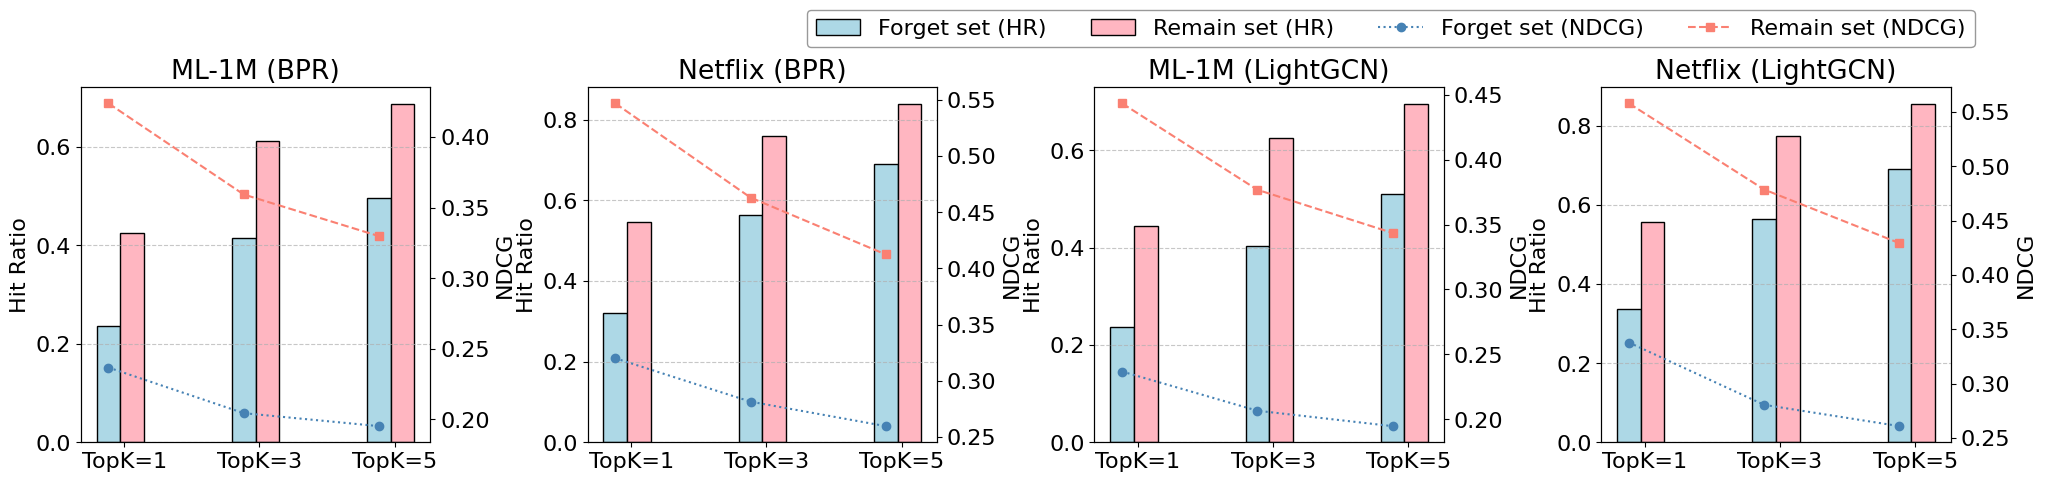

Write the Python code that produced this figure.
import matplotlib.pyplot as plt
import numpy as np

# 数据 (请根据您的实际数据进行替换)
data = {
    # 'ML-100K': {
    #     'Forget set': [0.2021  , 0.3617    ,0.4680   ],
    #     'Remain set': [0.4405  , 0.6454    , 0.7196  ],
    #     'Forget set ndcg': [0.2021  , 0.1675    ,0.1655  ],
    #     'Remain set ndcg': [0.4405 , 0.3742    , 0.3516 ]
    # },
    'ML-1M (BPR)': {
        'Forget set': [0.2367  , 0.4139   ,0.4966   ],
        'Remain set': [0.4238  , 0.6122   , 0.6863 ],
        'Forget set ndcg': [0.2367  , 0.2044   ,0.1952  ],
        'Remain set ndcg': [0.4238  , 0.3593   , 0.3298 ]
    },
    'Netflix (BPR)': {
        'Forget set': [0.32 ,0.5627 ,0.6910   ],
        'Remain set': [0.5468, 0.7597,0.8386   ],
        'Forget set ndcg': [0.32,0.2814 ,0.2596   ],
        'Remain set ndcg': [0.5468, 0.4630,0.4124   ]
    },
    'ML-1M (LightGCN)': {
            'Forget set': [0.2367, 0.4039, 0.5099  ],
            'Remain set': [0.4435, 0.6245, 0.6948],
            'Forget set ndcg': [0.2367, 0.2065,0.1946 ],
            'Remain set ndcg': [0.4435, 0.3769, 0.3436 ]
        },
        'Netflix (LightGCN)': {
            'Forget set': [0.3379,0.5641,  0.691  ],
            'Remain set': [0.5578, 0.775, 0.8549],
            'Forget set ndcg': [0.3379,0.2806, 0.261],
            'Remain set ndcg': [0.5578,0.4786, 0.4293 ]
        },
}

pc_ratios = ['TopK=1', 'TopK=3', 'TopK=5']
datasets = list(data.keys())
methods = ['Forget set', 'Remain set']
rdr_methods = ['Forget set ndcg', 'Remain set ndcg']

# 设置字体和样式
plt.rcParams['font.family'] = 'Times New Roman'
plt.rcParams['font.size'] = 16
plt.rcParams['legend.fontsize'] = 16
# 调整figsize，增加画布宽度
fig, axes = plt.subplots(1, 4, figsize=(22, 5))

# 颜色设置，使用高对比度的淡色
bar_colors = ['#ADD8E6', '#FFB6C1']  # Light blue, light pink
line_colors = ['#4682B4', '#FA8072']  # Blue, Salmon

# 图例标签
legend_labels_bar = [f'{method} (HR)' for method in methods]
legend_labels_line = [f'{rdr_method.replace(" ndcg", "")} (NDCG)' for rdr_method in rdr_methods]

# 创建图例对象
bar_handles, bar_labels = [], []
line_handles, line_labels = [], []

for i, dataset in enumerate(datasets):
    ax1 = axes[i]
    ax2 = ax1.twinx()

    x = np.arange(len(pc_ratios))
    width = 0.35

    # 绘制柱状图，同一比例的柱子挨着
    for j, method in enumerate(methods):
        bars = ax1.bar(x + j * (width / 2), data[dataset][method], width / 2,
                       color=bar_colors[j], edgecolor='black', label=legend_labels_bar[j] if i == 0 else "")
        if i == 0:  # 只为第一个子图添加图例
            bar_handles.append(bars[0])  # 取第一个条形图句柄
            bar_labels.append(legend_labels_bar[j])

    for j, rdr_method in enumerate(rdr_methods):
        line, = ax2.plot(x, data[dataset][rdr_method], marker='o' if j == 0 else 's',
                         linestyle=':' if j == 0 else '--', color=line_colors[j], label=legend_labels_line[j] if i == 0 else "")
        if i == 0:  # 只为第一个子图添加图例
            line_handles.append(line)  # 取折线图句柄
            line_labels.append(legend_labels_line[j])

    # 设置 x 轴刻度和标签
    ax1.set_xticks(x + width / 3)
    ax1.set_xticklabels(pc_ratios)
    # ax1.set_xlabel('PC Interactions Ratio')

    # 设置 y 轴标签
    ax1.set_ylabel('Hit Ratio')
    ax2.set_ylabel('NDCG')

    # 设置标题
    ax1.set_title(dataset)

    # 设置 y 轴范围 (根据图片目测估算，请根据实际数据调整)
    # if dataset == 'ML-100K':
    #     ax1.set_ylim(0.1, 0.8)
    #     ax2.set_ylim(0.1, 0.5)
    # elif dataset == 'ML-1M':
    #     ax1.set_ylim(0.1, 0.7)
    #     ax2.set_ylim(0.1, 0.5)
    # else:  # Netflix
    #     ax1.set_ylim(0.1, 0.9)
    #     ax2.set_ylim(0.1, 0.6)

    # 设置网格线，增强可读性
    ax1.grid(axis='y', linestyle='--', alpha=0.7)

# 使用 subplots_adjust 精确控制子图间距
plt.subplots_adjust(left=0.07, right=0.92, wspace=0.45, top=0.82)  # 调整左右边界和水平间距

# 在上方居中显示图例，调整 y 值使其远离柱状图, 并添加边框
legend = plt.legend(handles=bar_handles + line_handles, labels=bar_labels + line_labels,
           loc='best', bbox_to_anchor=(1.1, 1.25), ncol=4, frameon=True, edgecolor='gray')

plt.savefig('exp3.svg', format='svg')

# 显示图表
plt.show()